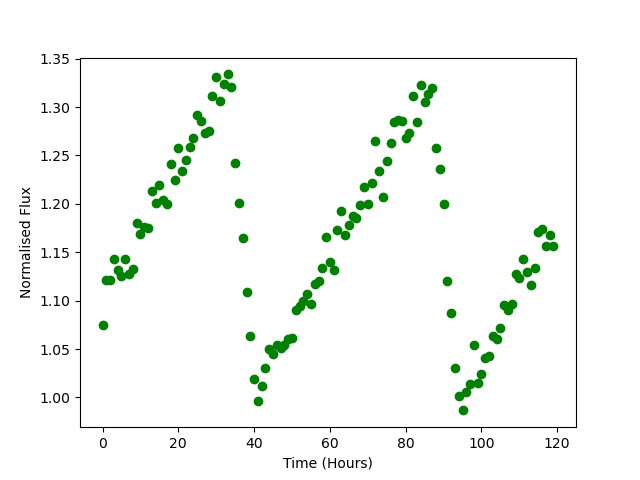

The file beside this chart, header and first rows:
Time, Flux
0.0, 1.075
1.0, 1.122
2.0, 1.122
3.0, 1.143
4.0, 1.131
5.0, 1.125
6.0, 1.143
7.0, 1.127
8.0, 1.133
9.0, 1.18
10.0, 1.169
11.0, 1.176
12.0, 1.175
13.0, 1.213
14.0, 1.201
15.0, 1.219
16.0, 1.204
17.0, 1.2
18.0, 1.242
19.0, 1.225
20.0, 1.257
21.0, 1.234
22.0, 1.245
23.0, 1.259
24.0, 1.268
25.0, 1.292
26.0, 1.286
27.0, 1.273
28.0, 1.275
29.0, 1.312
30.0, 1.331
31.0, 1.306
32.0, 1.324
33.0, 1.334
34.0, 1.321
35.0, 1.242
36.0, 1.201
37.0, 1.165
38.0, 1.109
39.0, 1.064
40.0, 1.019
41.0, 0.9968
42.0, 1.012
43.0, 1.031
44.0, 1.05
45.0, 1.045
46.0, 1.054
47.0, 1.051
48.0, 1.055
49.0, 1.061
50.0, 1.061
51.0, 1.09
52.0, 1.095
53.0, 1.1
54.0, 1.106
55.0, 1.096
56.0, 1.117
57.0, 1.121
58.0, 1.133
59.0, 1.166
... 60 more rows
